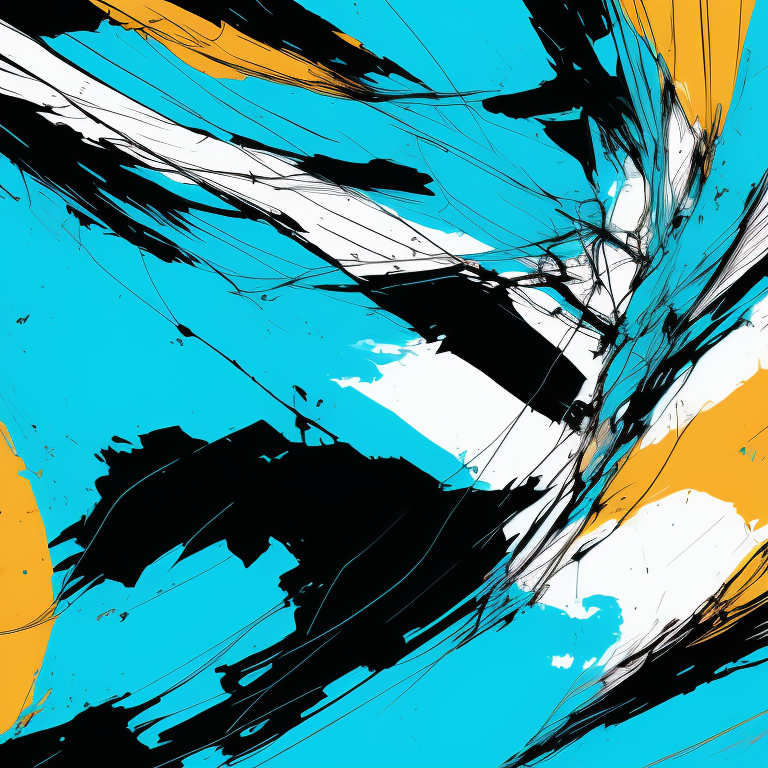
Generation parameters embedded in this image by AUTOMATIC1111 Stable Diffusion web UI or a fork of it (Forge, ...) (PNG 'parameters' text chunk):
argentina flag, 4k, 8k, hd, nvinkpunk, skyblue color
Negative prompt: smog, blurred, person,  people
Steps: 20, Sampler: Euler a, CFG scale: 7, Seed: 1979462773, Size: 768x768, Model hash: 9571b2c7